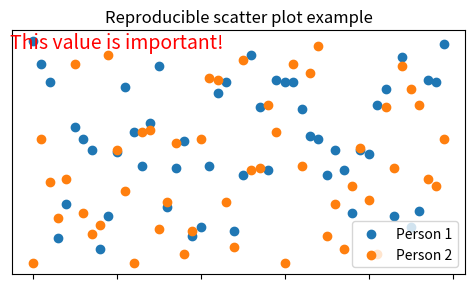

Here is the Python script that generated this plot:
"""
Visualization — Live Learning Session 3
Date: 2026-01-22

Overview:
- This session focused on reproducible data visualization.
- We reviewed how visualizations communicate and persuade and how they reflect choices.
- We practiced making plots with multiple series and improving readability with labels legends and annotations.
- We also practiced removing tick marks and labels when they are not needed.

Notes:
- Reproducibility means someone else can run the same code and get the same results.
- Using a fixed random seed helps keep generated example data consistent.
- Visualizations are not neutral because we choose what to show and how to show it.
- Adding labels and a legend makes it easier to interpret multiple series.
- Annotations can highlight an important value or point in the plot.
- Removing ticks or tick labels can reduce clutter if they do not add meaning.
"""

import numpy as np
import matplotlib.pyplot as plt
from matplotlib.ticker import NullFormatter
from matplotlib.ticker import NullLocator

np.random.seed(613)
x = np.arange(50)
y1 = np.random.randint(0, 100, 50)
y2 = np.random.randint(0, 100, 50)

fig, ax = plt.subplots(figsize=(5, 3))

ax.scatter(x, y1, label="Person 1")
ax.scatter(x, y2, label="Person 2")
ax.legend(loc="lower right")

ax.text(
    10,
    95,
    "This value is important!",
    ha="center",
    color="red",
    fontsize=14
)

ax.yaxis.set_major_locator(NullLocator())
ax.xaxis.set_major_formatter(NullFormatter())

ax.set_title("Reproducible scatter plot example")
plt.tight_layout()
plt.show()
